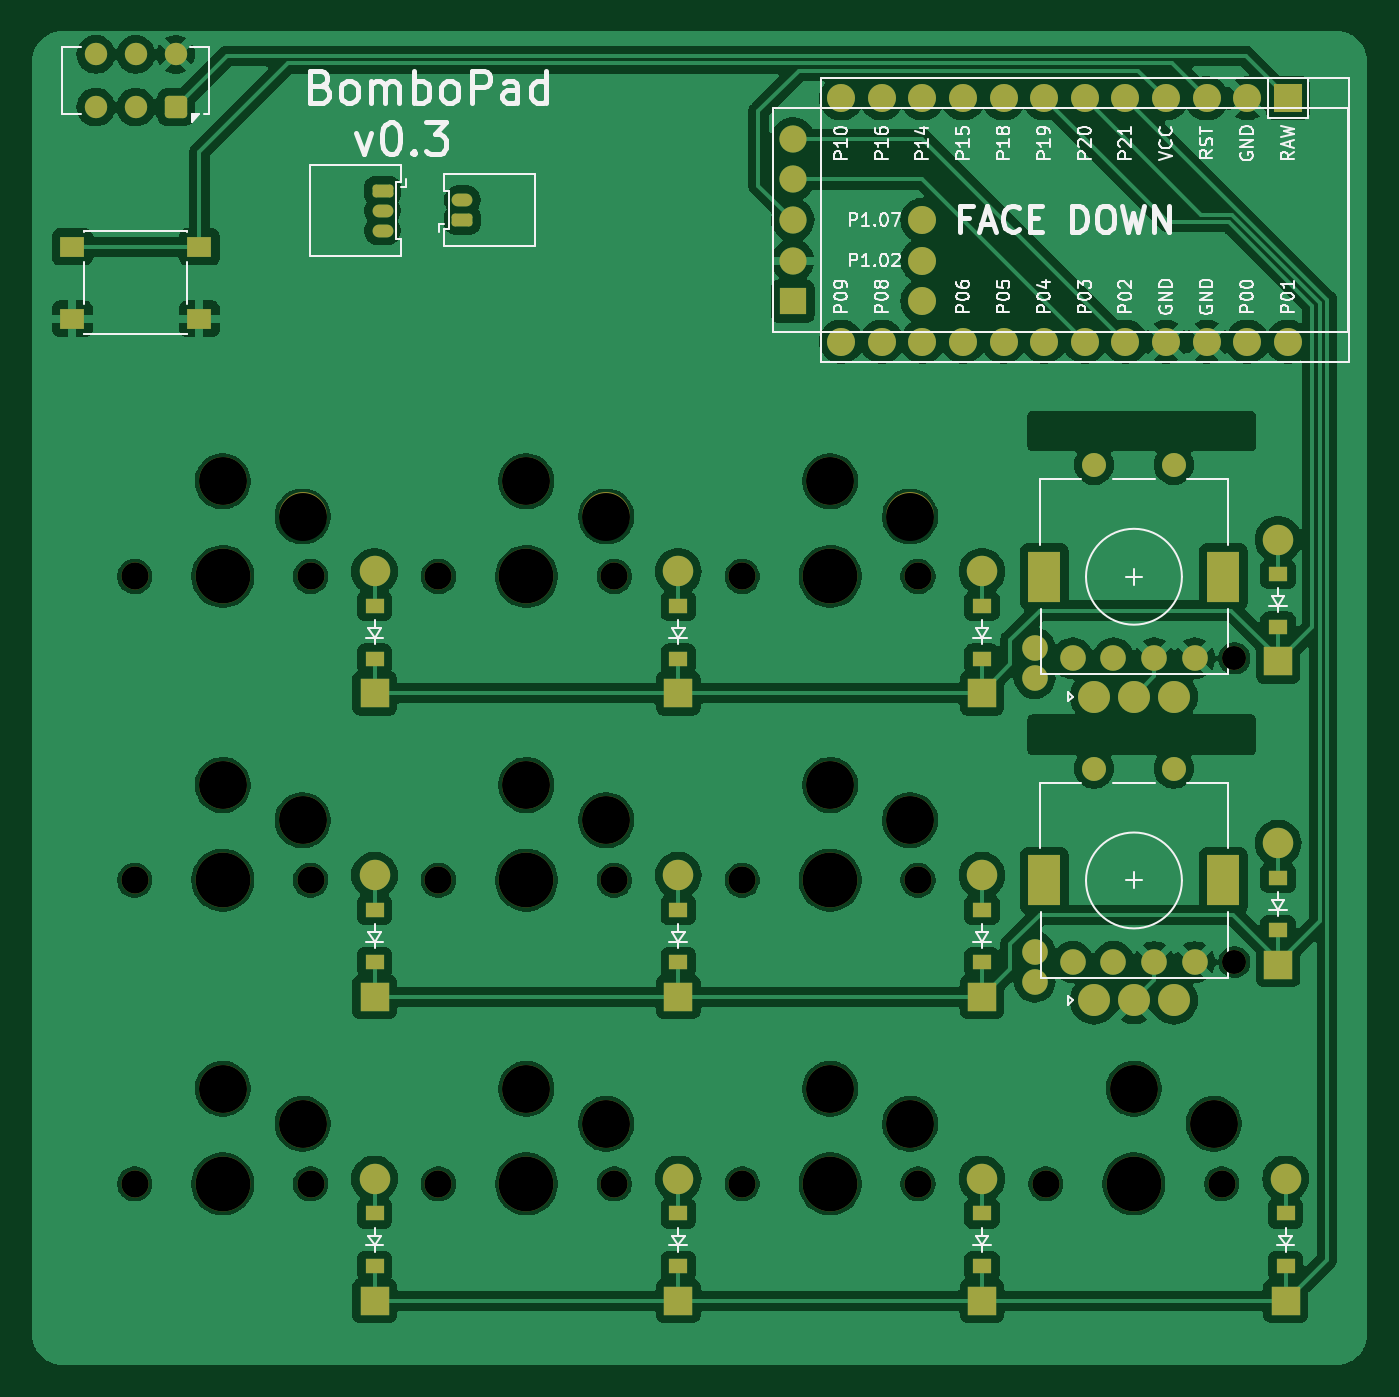
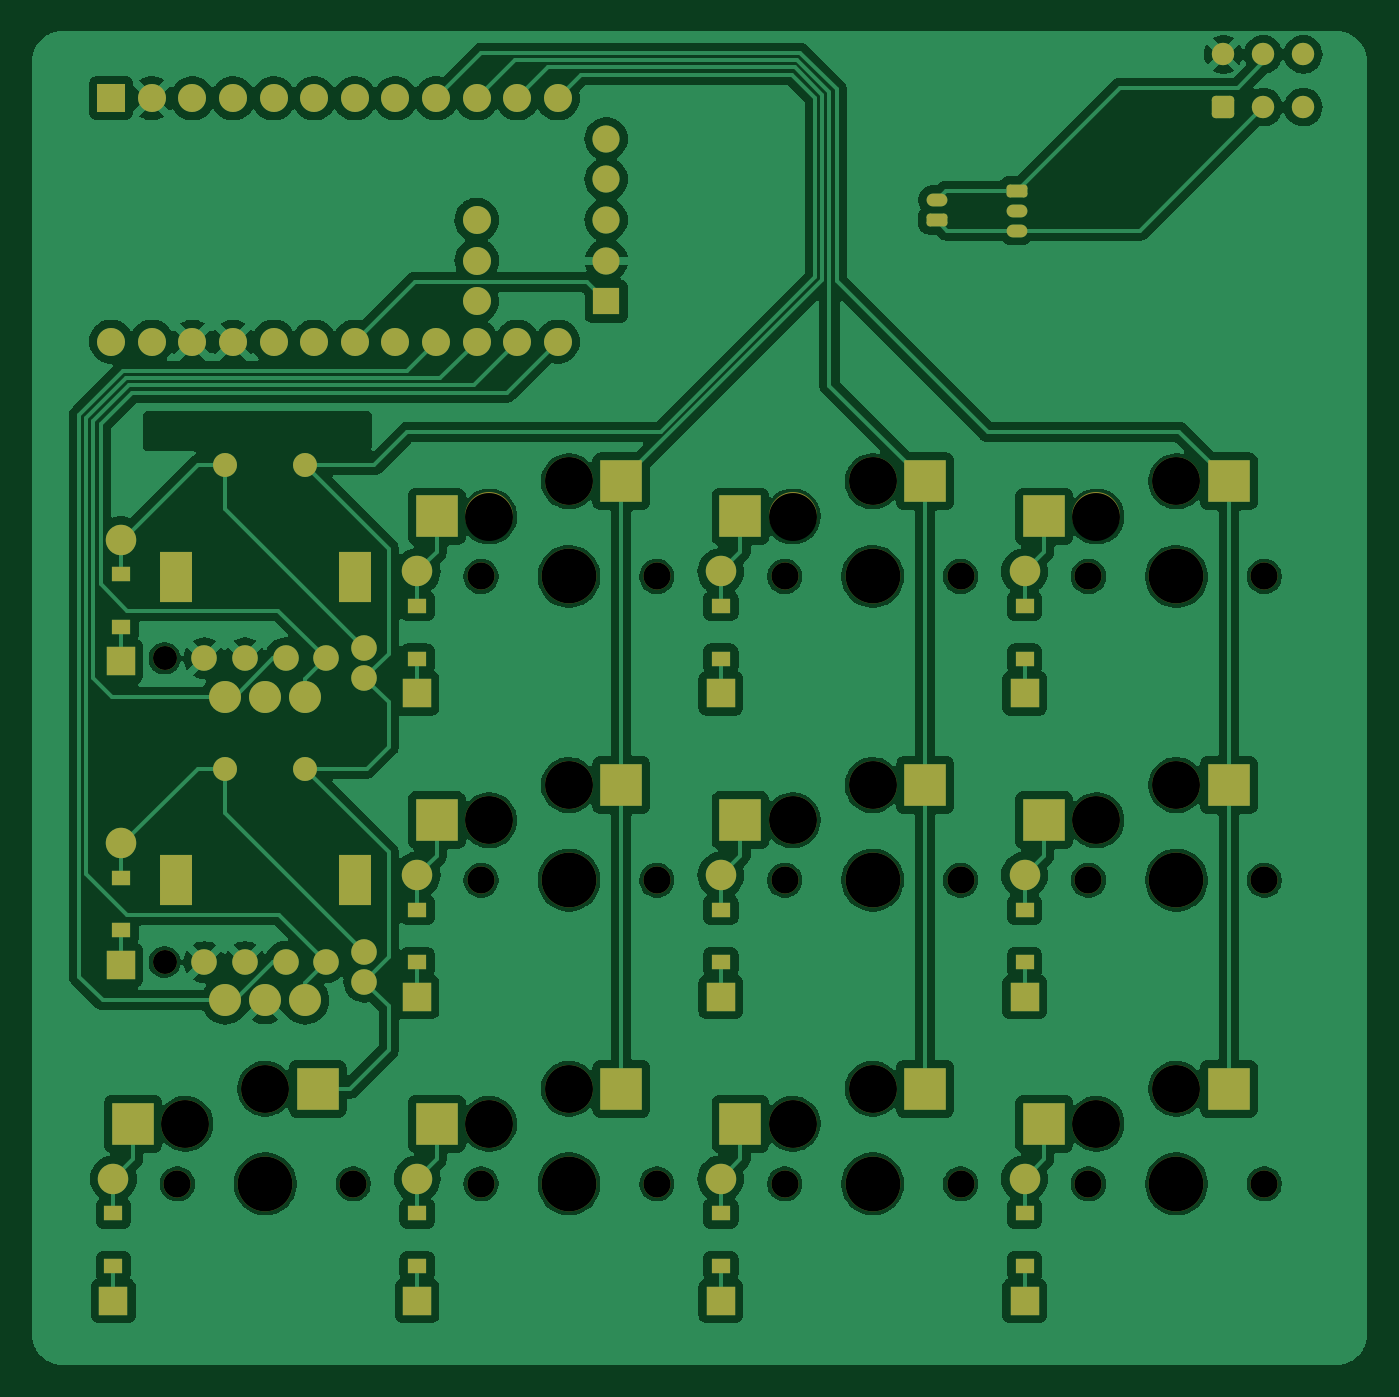
Circuit board: 6 layer files. Board 83.5 x 83.4 mm.
- bottom_copper: bombopad-B_Cu.gbr (232492 bytes)
- bottom_mask: bombopad-B_Mask.gbr (7380 bytes)
- top_copper: bombopad-F_Cu.gbr (233221 bytes)
- top_mask: bombopad-F_Mask.gbr (6959 bytes)
- top_silk: bombopad-F_Silkscreen.gbr (64311 bytes)
- drill: bombopad-NPTH.drl (1333 bytes)

=== bottom_copper: bombopad-B_Cu.gbr (232492 bytes, source omitted) ===
=== bottom_mask: bombopad-B_Mask.gbr (7380 bytes, source omitted) ===
=== top_copper: bombopad-F_Cu.gbr (233221 bytes, source omitted) ===
=== top_mask: bombopad-F_Mask.gbr (6959 bytes, source omitted) ===
=== top_silk: bombopad-F_Silkscreen.gbr (64311 bytes, source omitted) ===
=== drill: bombopad-NPTH.drl ===
M48
; DRILL file {KiCad 8.0.4} date 2024-09-01T19:47:03+0200
; FORMAT={-:-/ absolute / inch / decimal}
; #@! TF.CreationDate,2024-09-01T19:47:03+02:00
; #@! TF.GenerationSoftware,Kicad,Pcbnew,8.0.4
; #@! TF.FileFunction,NonPlated,1,2,NPTH
FMAT,2
INCH
; #@! TA.AperFunction,NonPlated,NPTH,ComponentDrill
T1C0.0591
; #@! TA.AperFunction,NonPlated,NPTH,ComponentDrill
T2C0.0670
; #@! TA.AperFunction,NonPlated,NPTH,ComponentDrill
T3C0.1181
; #@! TA.AperFunction,NonPlated,NPTH,ComponentDrill
T4C0.1350
%
G90
G05
T1
X3.7176Y-2.1877
X3.7176Y-2.9357
T2
X1.009Y-1.9859
X1.009Y-2.7339
X1.009Y-3.482
X1.442Y-1.9859
X1.442Y-2.7339
X1.442Y-3.482
X1.757Y-1.9859
X1.757Y-2.7339
X1.757Y-3.482
X2.1901Y-1.9859
X2.1901Y-2.7339
X2.1901Y-3.482
X2.505Y-1.9859
X2.505Y-2.7339
X2.505Y-3.482
X2.9381Y-1.9859
X2.9381Y-2.7339
X2.9381Y-3.482
X3.2531Y-3.482
X3.6861Y-3.482
T3
X1.2255Y-1.7517
X1.2255Y-2.4997
X1.2255Y-3.2477
X1.4224Y-1.8383
X1.4224Y-2.5863
X1.4224Y-3.3343
X1.9735Y-1.7517
X1.9735Y-2.4997
X1.9735Y-3.2477
X2.1704Y-1.8383
X2.1704Y-2.5863
X2.1704Y-3.3343
X2.7216Y-1.7517
X2.7216Y-2.4997
X2.7216Y-3.2477
X2.9184Y-1.8383
X2.9184Y-2.5863
X2.9184Y-3.3343
X3.4696Y-3.2477
X3.6665Y-3.3343
T4
X1.2255Y-1.9859
X1.2255Y-2.7339
X1.2255Y-3.482
X1.9735Y-1.9859
X1.9735Y-2.7339
X1.9735Y-3.482
X2.7216Y-1.9859
X2.7216Y-2.7339
X2.7216Y-3.482
X3.4696Y-3.482
M30
